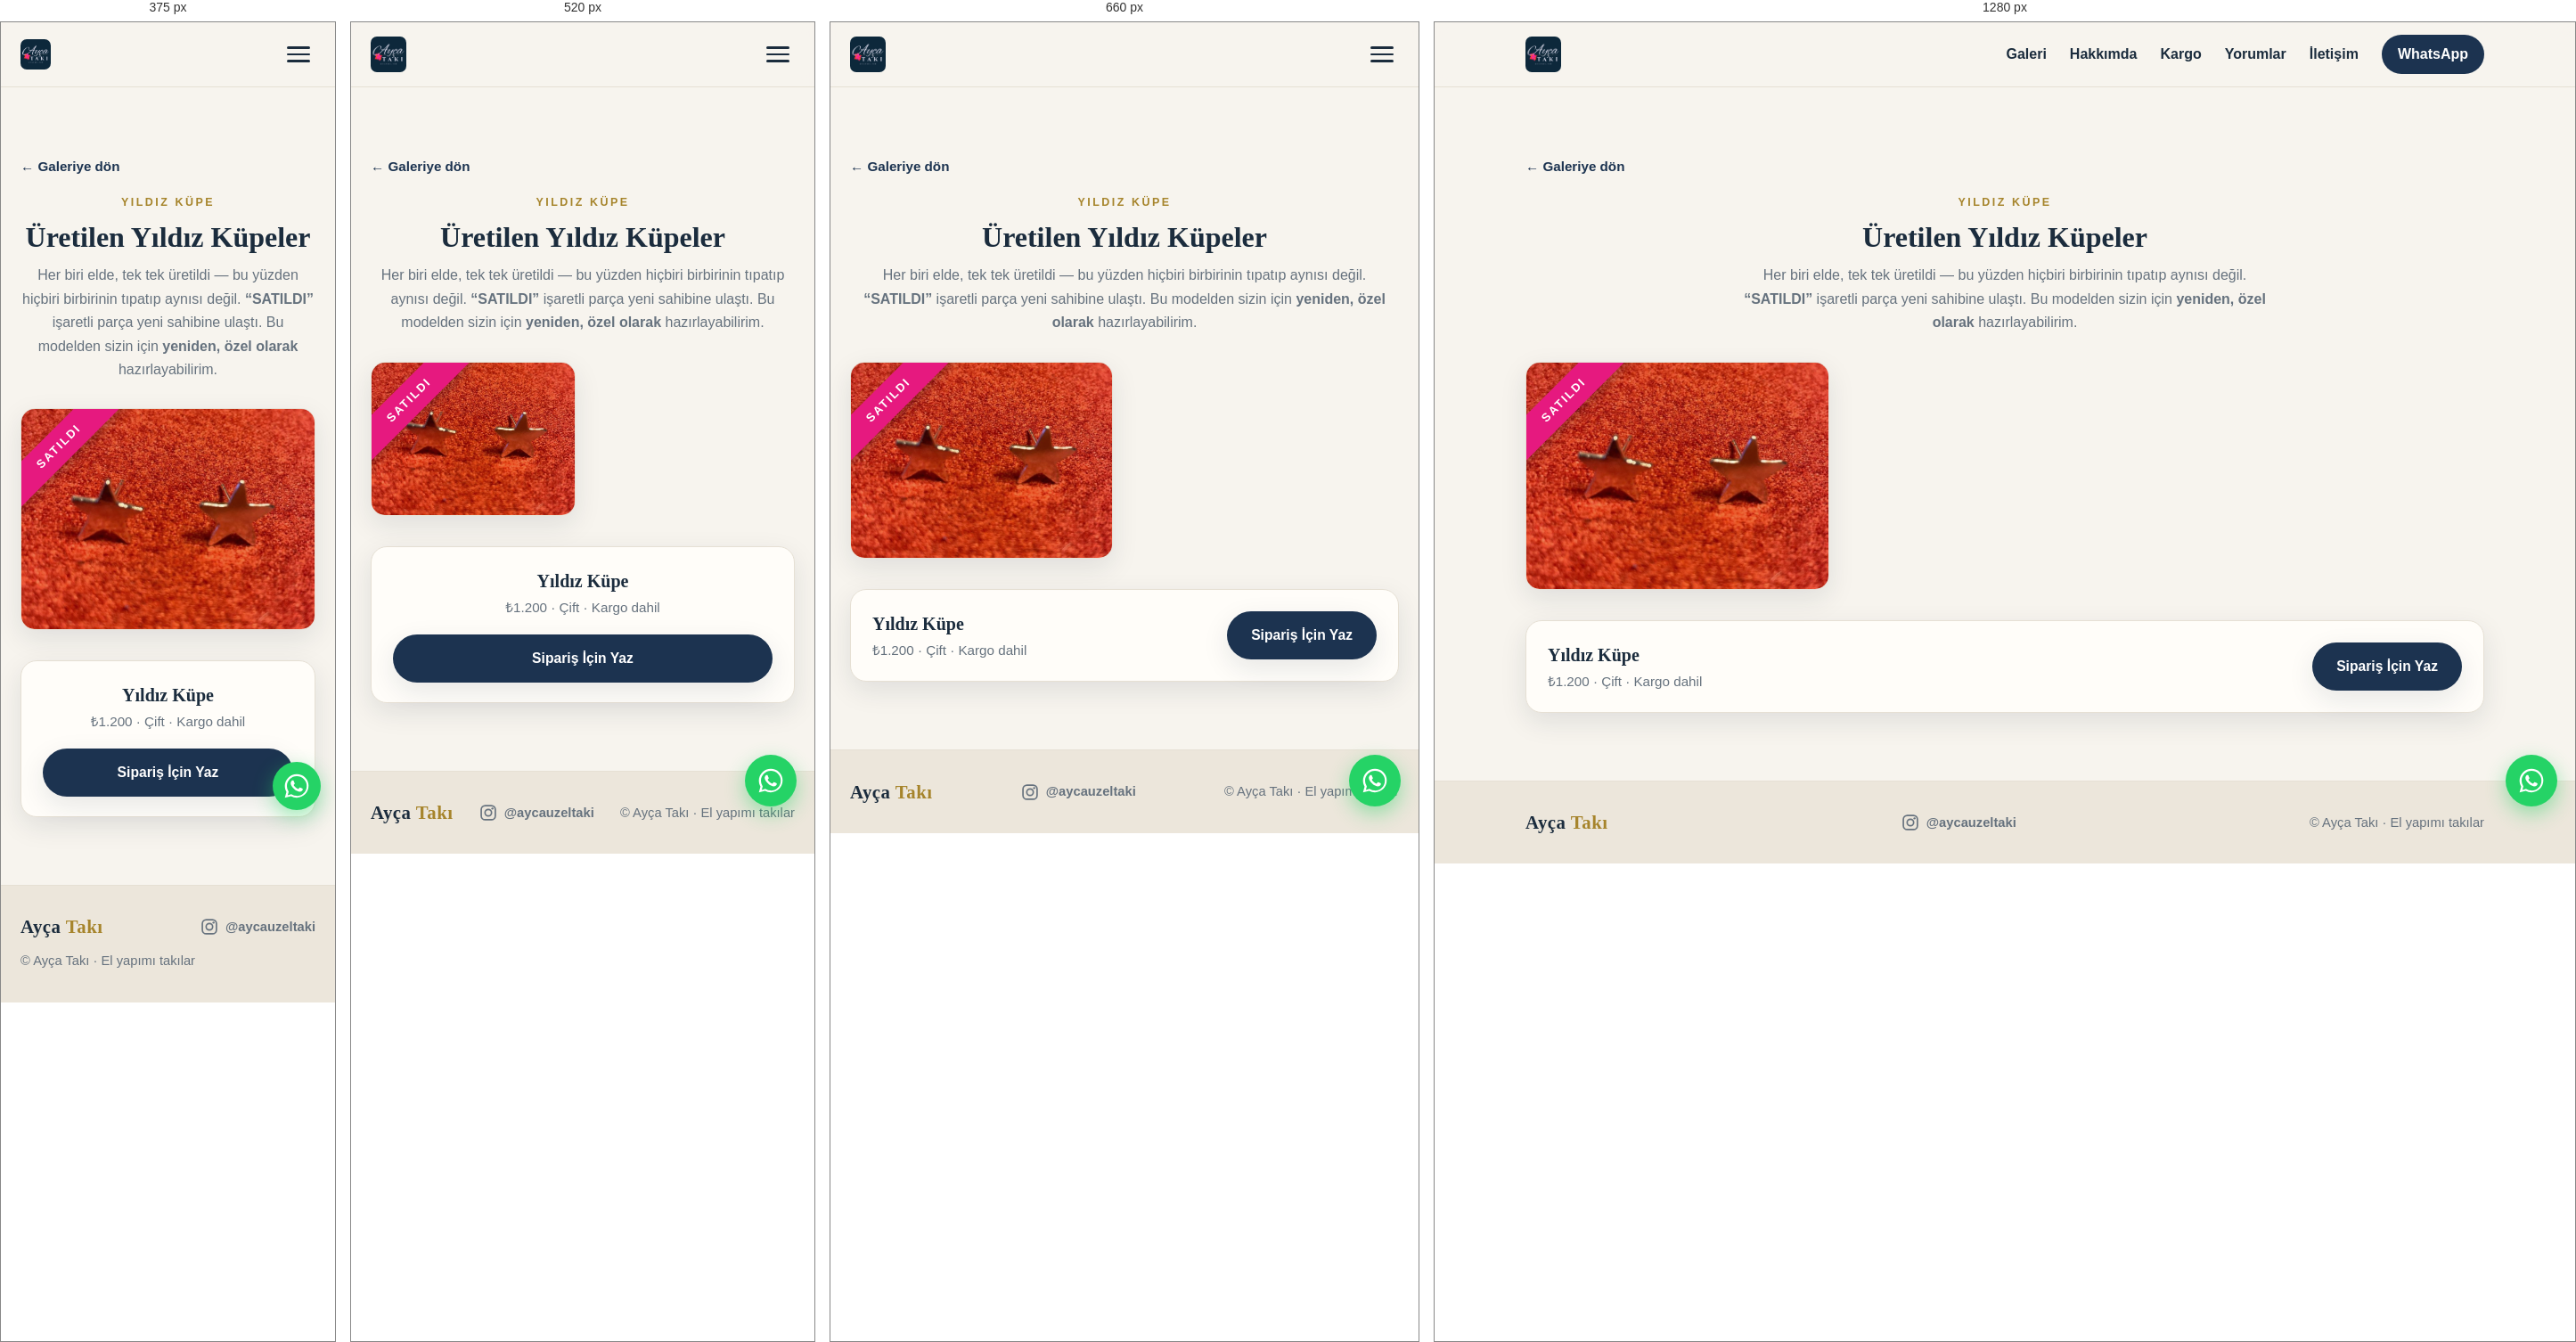
Rendered at 375 px, 520 px, 660 px and 1280 px, left to right.

<!-- file: yildiz-kupe.html -->
<!DOCTYPE html>
<html lang="tr">
<head>
  <meta charset="UTF-8" />
  <meta name="viewport" content="width=device-width, initial-scale=1.0" />

  <!-- Google tag (gtag.js) -->
  <script async src="https://www.googletagmanager.com/gtag/js?id=G-SFTHZCCJCP"></script>
  <script>
    window.dataLayer = window.dataLayer || [];
    function gtag(){dataLayer.push(arguments);}
    gtag('js', new Date());
    gtag('config', 'G-SFTHZCCJCP');
  </script>

  <title>Yıldız Küpe — Üretilenler · Ayça Takı</title>
  <meta name="description" content="Ayça Takı Yıldız Küpe — el yapımı, yıldız formunda çift küpe. Üretilenler ve sipariş." />
  <link rel="canonical" href="https://aycataki.com/urun/yildiz-kupe" />

  <link rel="icon" href="../favicon.svg" type="image/svg+xml" />
  <link rel="apple-touch-icon" href="../favicon.svg" />

  <meta property="og:type" content="product" />
  <meta property="og:site_name" content="Ayça Takı" />
  <meta property="og:locale" content="tr_TR" />
  <meta property="og:url" content="https://aycataki.com/urun/yildiz-kupe" />
  <meta property="og:title" content="Yıldız Küpe — Ayça Takı" />
  <meta property="og:description" content="El yapımı yıldız küpe. Kargo dahil." />
  <meta property="og:image" content="https://aycataki.com/images/yildiz-kupe.jpg" />

  <link rel="preconnect" href="https://fonts.googleapis.com" />
  <link rel="preconnect" href="https://fonts.gstatic.com" crossorigin />
  <link href="https://fonts.googleapis.com/css2?family=Nunito:wght@400;600;700&family=Playfair+Display:wght@500;600;700&display=swap" rel="stylesheet" />

  <link rel="stylesheet" href="../css/style.css" />
</head>
<body>

  <header class="site-header" id="top">
    <div class="container nav-inner">
      <a href="../index.html" class="brand"><img src="../images/logo.jpg" alt="Ayça Takı" class="brand-logo" /></a>
      <button class="nav-toggle" id="navToggle" aria-label="Menüyü aç/kapat" aria-expanded="false">
        <span></span><span></span><span></span>
      </button>
      <nav class="nav-menu" id="navMenu">
        <a href="../index.html#galeri">Galeri</a>
        <a href="../index.html#hakkimda">Hakkımda</a>
        <a href="../index.html#kargo">Kargo</a>
        <a href="../index.html#yorumlar">Yorumlar</a>
        <a href="../index.html#iletisim">İletişim</a>
        <a href="../index.html#iletisim" class="nav-cta" data-wa data-wa-loc="nav" data-wa-msg="Merhaba! Yıldız Küpe hakkında bilgi almak istiyorum.">WhatsApp</a>
      </nav>
    </div>
  </header>

  <main class="section" id="detay">
    <div class="container">
      <a class="pd-back" href="../index.html#galeri">← Galeriye dön</a>

      <header class="section-head pd-head">
        <p class="section-eyebrow">Yıldız Küpe</p>
        <h1>Üretilen Yıldız Küpeler</h1>
        <p class="section-sub">
          Her biri elde, tek tek üretildi — bu yüzden hiçbiri birbirinin tıpatıp aynısı değil.
          <strong>“SATILDI”</strong> işaretli parça yeni sahibine ulaştı.
          Bu modelden sizin için <strong>yeniden, özel olarak</strong> hazırlayabilirim.
        </p>
      </header>

      <div class="pd-grid">
        <figure class="pd-piece sold">
          <span class="pd-ribbon">SATILDI</span>
          <img src="../images/yildiz-kupe.jpg" alt="Satılan Yıldız Küpe (çift)" loading="lazy" />
        </figure>
      </div>

      <div class="pd-cta">
        <div class="pd-cta-info">
          <strong>Yıldız Küpe</strong>
          <span>₺1.200 · Çift · Kargo dahil</span>
        </div>
        <a class="btn btn-primary" data-wa data-wa-loc="product_yildiz"
           data-wa-msg="Merhaba! Yıldız Küpe (₺1.200) ile ilgileniyorum. Bu modelden sipariş verebilir miyim?">
          Sipariş İçin Yaz
        </a>
      </div>
    </div>
  </main>

  <footer class="site-footer">
    <div class="container footer-inner">
      <span class="brand">Ayça <span>Takı</span></span>
      <a class="footer-ig" href="https://instagram.com/aycauzeltaki" target="_blank" rel="noopener" aria-label="Instagram'da @aycauzeltaki — yeni sekmede açılır">
        <svg class="ig-ico" viewBox="0 0 24 24" aria-hidden="true"><rect x="2.5" y="2.5" width="19" height="19" rx="5.4" fill="none" stroke="currentColor" stroke-width="2"/><circle cx="12" cy="12" r="4.4" fill="none" stroke="currentColor" stroke-width="2"/><circle cx="17.6" cy="6.4" r="1.4" fill="currentColor"/></svg>
        <span>@aycauzeltaki</span>
      </a>
      <p>© <span id="year"></span> Ayça Takı · El yapımı takılar</p>
    </div>
  </footer>

  <a class="wa-fab" data-wa data-wa-loc="fab" data-wa-msg="Merhaba! Yıldız Küpe hakkında bilgi almak istiyorum." aria-label="WhatsApp'tan yazın">
    <svg viewBox="0 0 32 32" fill="currentColor" aria-hidden="true"><path d="M16.004 2.667c-7.36 0-13.33 5.97-13.33 13.33 0 2.35.615 4.646 1.784 6.67L2.667 29.333l6.86-1.79a13.27 13.27 0 006.477 1.65h.005c7.36 0 13.33-5.97 13.33-13.33 0-3.563-1.387-6.913-3.906-9.432a13.24 13.24 0 00-9.43-3.764zm0 24.44h-.004a11.06 11.06 0 01-5.638-1.544l-.404-.24-4.07 1.063 1.084-3.965-.263-.407a11.06 11.06 0 01-1.695-5.877c0-6.116 4.98-11.096 11.1-11.096 2.964 0 5.75 1.155 7.846 3.253a11.02 11.02 0 013.25 7.847c0 6.117-4.98 11.096-11.096 11.096zm6.084-8.31c-.334-.167-1.972-.973-2.278-1.084-.306-.11-.528-.167-.75.167-.222.333-.86 1.083-1.055 1.305-.194.222-.389.25-.722.083-.334-.167-1.408-.519-2.681-1.655-.991-.884-1.66-1.977-1.855-2.31-.194-.334-.02-.514.146-.68.15-.15.334-.389.5-.583.167-.195.222-.334.334-.556.11-.222.055-.417-.028-.583-.083-.167-.75-1.807-1.027-2.474-.27-.649-.545-.561-.75-.572l-.639-.011c-.222 0-.583.083-.889.417-.306.333-1.166 1.14-1.166 2.78 0 1.639 1.194 3.223 1.36 3.445.167.222 2.35 3.59 5.694 5.034.796.344 1.417.55 1.9.703.798.254 1.525.218 2.099.132.64-.096 1.972-.806 2.25-1.584.277-.778.277-1.445.194-1.584-.083-.139-.306-.222-.639-.389z"/></svg>
  </a>

  <script src="../js/main.js"></script>
</body>
</html>


/* @media block from style.css */
@media (max-width: 480px) { .brand-logo { height: 34px; } }

/* @media block from style.css */
@media (max-width: 760px) {
  .hero-inner { flex-direction: column-reverse; gap: 2cm; align-items: flex-start; }
  .hero-brand img { width: 180px; border-radius: 12px; }
}

/* @media block from style.css */
@media (max-width: 480px) { .wa-fab { right: 16px; bottom: 16px; width: 54px; height: 54px; } }

/* @media block from style.css */
@media (max-width: 760px) {
  .nav-toggle { display: flex; }
  .nav-menu {
    position: absolute;
    top: 72px;
    left: 0;
    right: 0;
    background: var(--bg);
    border-bottom: 1px solid var(--line);
    flex-direction: column;
    align-items: stretch;
    gap: 0;
    padding: 8px 22px 18px;
    transform: translateY(-12px);
    opacity: 0;
    pointer-events: none;
    transition: opacity 0.2s ease, transform 0.2s ease;
  }
  .nav-menu.open { opacity: 1; transform: translateY(0); pointer-events: auto; }
  .nav-menu a { padding: 13px 0; border-bottom: 1px solid var(--line); }
  .nav-cta { text-align: center; margin-top: 10px; border-bottom: 0 !important; }

  .about-inner { grid-template-columns: 1fr; gap: 30px; }
  .about-media { order: -1; }
}

/* @media block from style.css */
@media (max-width: 560px) {
  .pd-grid { grid-template-columns: repeat(auto-fill, minmax(160px, 1fr)); gap: 16px; }
  .pd-cta { flex-direction: column; align-items: stretch; text-align: center; }
  .pd-cta .btn { width: 100%; }
}